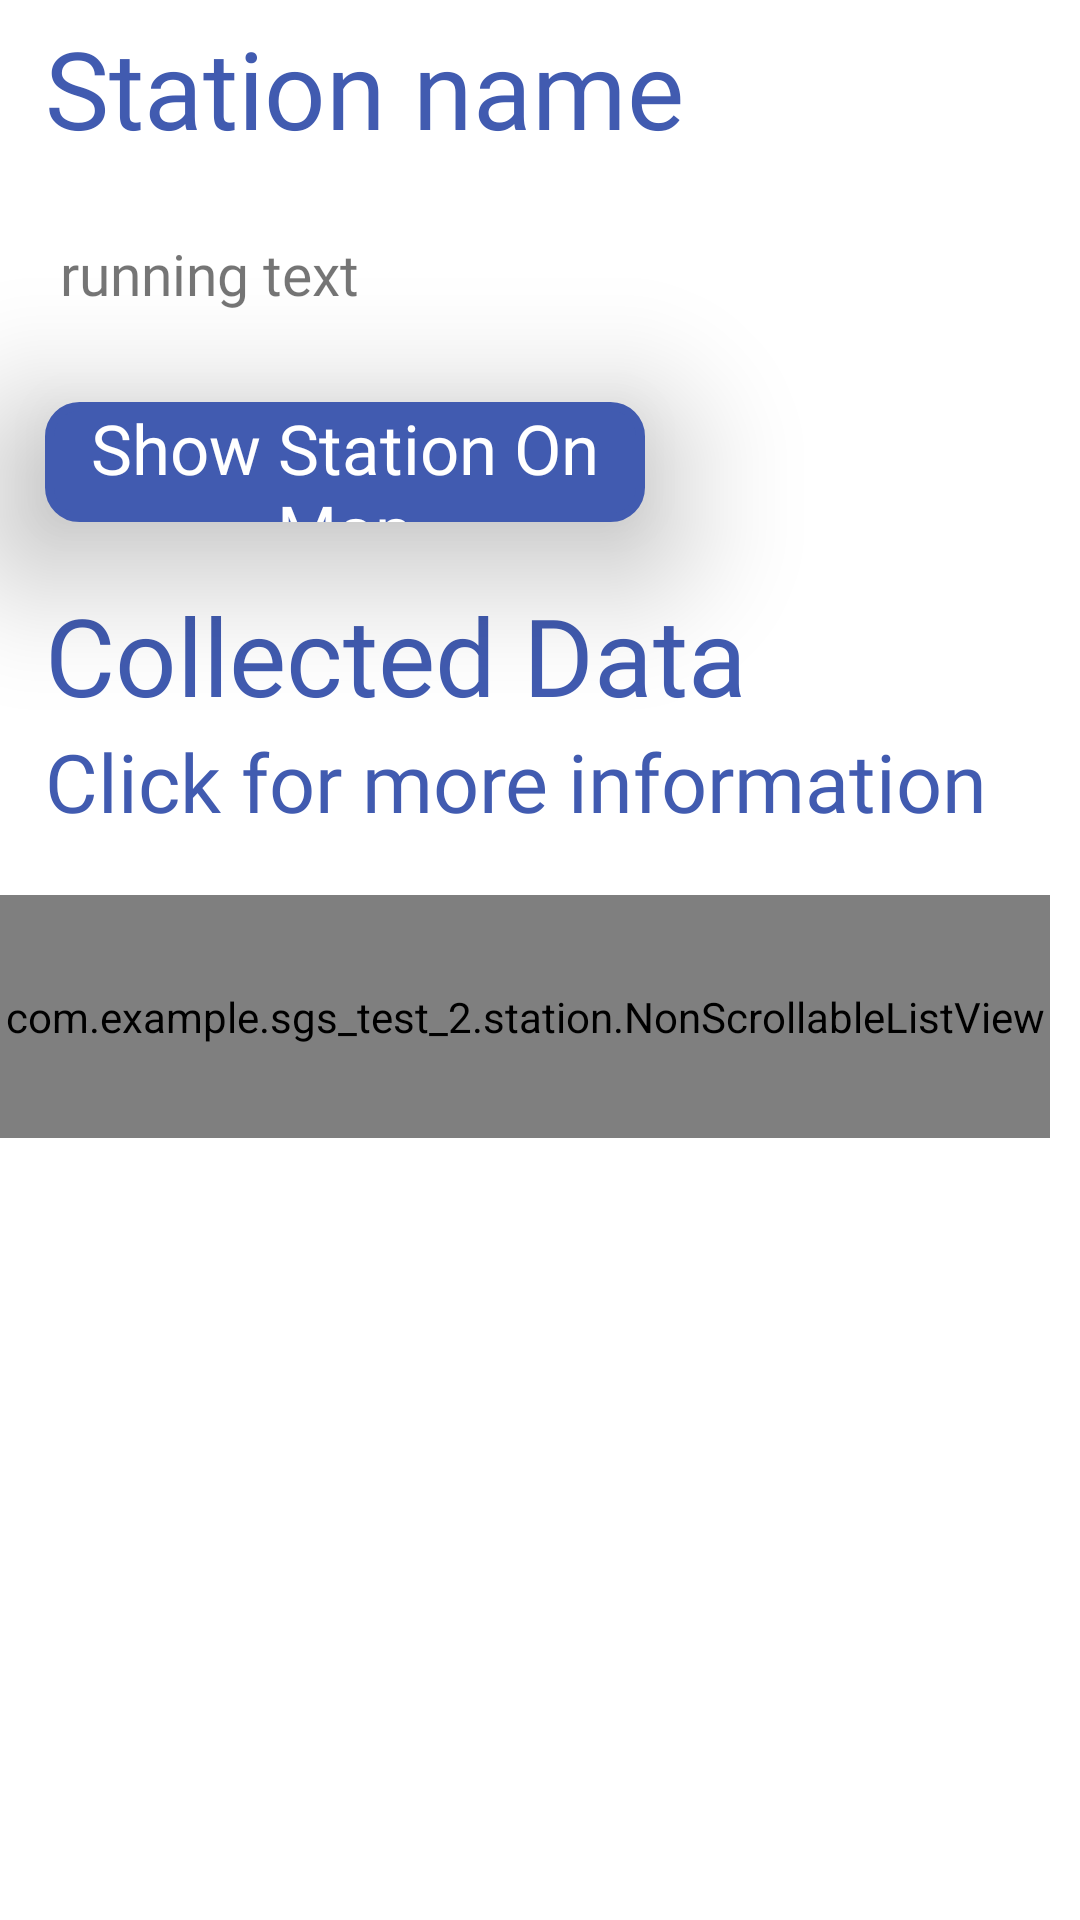

Layout XML and referenced resources for this Android screen:
<!-- AndroidManifest.xml: application theme Theme.SGS_test_2.NoActionBar -->
<!-- res/layout/fragment_text_view.xml -->
<?xml version="1.0" encoding="utf-8"?>
<ScrollView xmlns:android="http://schemas.android.com/apk/res/android"
    xmlns:app="http://schemas.android.com/apk/res-auto"
    xmlns:tools="http://schemas.android.com/tools"
    android:layout_width="match_parent"
    android:layout_height="match_parent"
    android:fadingEdgeLength="0dp"
    android:fillViewport="true"
    android:overScrollMode="never"
    android:scrollbars="none">

    <LinearLayout
        android:layout_width="match_parent"
        android:layout_height="wrap_content"
        android:orientation="vertical">

        <TextView
            android:id="@+id/titleText"
            style="?android:textAppearanceMedium"
            android:layout_width="match_parent"
            android:layout_height="wrap_content"
            android:layout_marginStart="10dp"
            android:fontFamily="@font/oswald_bold"
            android:lineSpacingMultiplier="1.2"
            android:padding="5dp"
            android:text="@string/station_name"
            android:textColor="#415bb0"
            android:textSize="36sp"
            tools:ignore="MissingConstraints"
            tools:layout_editor_absoluteX="-3dp" />

        <TextView
            android:id="@+id/runningText"
            android:layout_width="match_parent"
            android:layout_height="wrap_content"
            android:fontFamily="@font/oswald"
            android:padding="20dp"
            android:text="running text"
            android:textSize="19sp"
            app:layout_behavior="@string/appbar_scrolling_view_behavior"
            app:layout_constraintTop_toBottomOf="@+id/titleText"
            tools:ignore="MissingConstraints"
            tools:layout_editor_absoluteX="5dp" />

        <LinearLayout
            android:id="@+id/button_pushme"
            android:layout_width="200dp"
            android:layout_height="wrap_content"
            android:layout_marginStart="15dp"
            android:layout_marginTop="10dp"
            android:layout_marginEnd="60dp"
            android:layout_marginBottom="20dp"
            android:background="@drawable/round_outline_station_button"
            android:elevation="20dp"
            android:gravity="center_horizontal"
            android:orientation="horizontal"
            android:translationZ="10dp">

            <TextView
                android:id="@+id/go_back_to_map"
                android:layout_width="wrap_content"
                android:layout_height="40dp"
                android:fontFamily="@font/oswald"
                android:gravity="center_horizontal"
                android:text="@string/show_station_on_map"
                android:textColor="@color/white"
                android:textSize="23sp" />
        </LinearLayout>


        <TextView
            android:id="@+id/current_data"
            style="?android:textAppearanceMedium"
            android:layout_width="match_parent"
            android:layout_height="wrap_content"
            android:layout_marginStart="15dp"
            android:fontFamily="@font/oswald_bold"
            android:lineSpacingMultiplier="1.2"
            android:text="@string/current_data"
            android:textColor="#415bb0"
            android:textSize="36sp"
            tools:ignore="MissingConstraints"
            tools:layout_editor_absoluteX="-3dp" />

        <TextView
            android:id="@+id/click_for_more_info"
            style="?android:textAppearanceMedium"
            android:layout_width="match_parent"
            android:layout_height="wrap_content"
            android:layout_marginStart="15dp"
            android:layout_marginBottom="20dp"
            android:fontFamily="@font/oswald"
            android:lineSpacingMultiplier="1.2"
            android:text="@string/click_for_more_info"
            android:textColor="#415bb0"
            android:textSize="27sp"
            tools:ignore="MissingConstraints"
            tools:layout_editor_absoluteX="-3dp" />

        <com.example.sgs_test_2.station.NonScrollableListView
            android:id="@+id/slider_list_view"
            android:layout_width="match_parent"
            android:layout_height="81dp"
            android:layout_marginEnd="10dp"
            android:layout_marginBottom="10dp" />

    </LinearLayout>
</ScrollView>
<!-- resources referenced by this layout -->
<resources>
  <color name="white">#FFFFFFFF</color>
  <!-- drawable round_outline_station_button (drawable) -->
  <?xml version="1.0" encoding="utf-8"?>
  <shape xmlns:android="http://schemas.android.com/apk/res/android"
      android:shape="rectangle"
      android:thickness="100dp">
      <stroke
          android:width="3dp"
          android:color="@color/text_color" />
      <solid android:color="@color/text_color" />
      <corners android:radius="10dp" />
  </shape>
  <string name="click_for_more_info">Click for more information</string>
  <string name="current_data">Collected Data</string>
  <string name="show_station_on_map">Show Station On Map</string>
  <string name="station_name">Station name</string>
  <style name="Theme.SGS_test_2.NoActionBar">
          <item name="windowActionBar">false</item>
          <item name="windowNoTitle">true</item>
      </style>
</resources>
